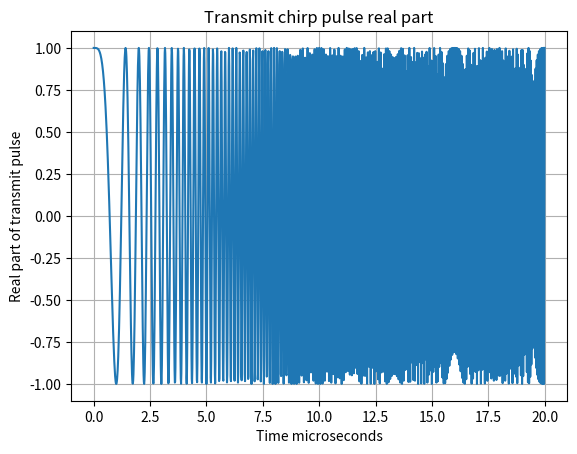
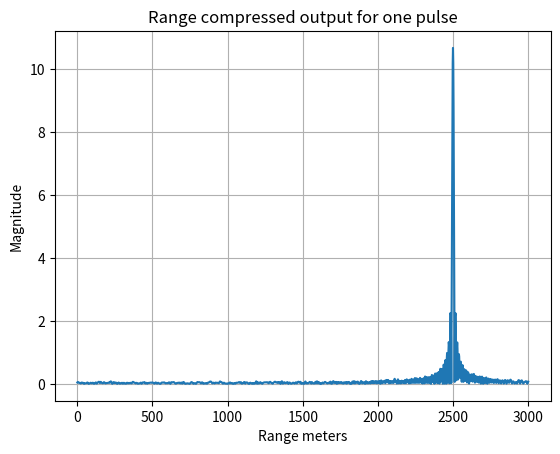
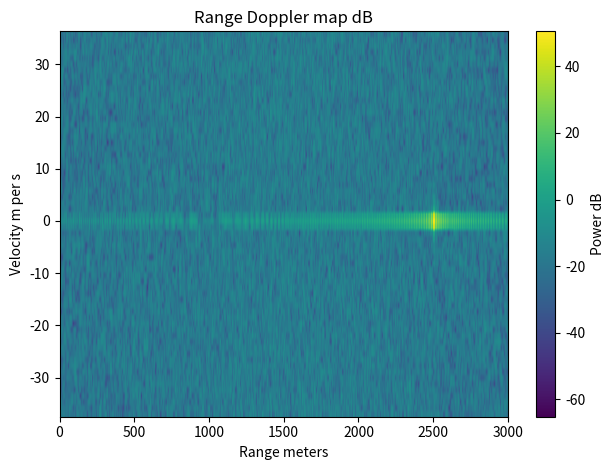

Generate these figures, in order, with matplotlib:
import numpy as np
import matplotlib.pyplot as plt
from scipy.signal import fftconvolve

# ============================================================
# Basic radar and simulation parameters
# ============================================================

c = 3.0e8              # speed of light in m per s
fc = 10.0e9            # carrier frequency in Hz
bandwidth = 20.0e6     # chirp bandwidth in Hz
pulse_width = 20e-6    # pulse width in s
pri = 200e-6           # pulse repetition interval in s
fs = 80.0e6            # sampling frequency in Hz
num_pulses = 64        # number of pulses in the coherent burst

# Target parameters
target_range_0 = 1000
target_velocity = 0  # 120 m/s (~270 mph), nice Doppler
rcs = 1.0              # radar cross section scale
radar_constant = 1e10 

noise_power = 1e-6
# noise power for additive white Gaussian noise

# ============================================================
# Helper functions
# ============================================================

def generate_chirp(pulse_width, bandwidth, fs):
    """Baseband linear FM chirp."""
    t = np.arange(0, pulse_width, 1.0 / fs)
    k = bandwidth / pulse_width  # chirp rate
    # complex baseband chirp
    s = np.exp(1j * np.pi * k * t**2)
    return t, s

def simulate_received_pulses(tx_pulse, t_pulse, num_pulses, fs,
                             target_range_0, target_velocity,
                             pri, rcs, noise_power):
    """
    Simulate a single moving target.
    Returns array with shape num_pulses x num_samples.
    """
    num_samples = len(tx_pulse)
    rx = np.zeros((num_pulses, num_samples), dtype=complex)

    for m in range(num_pulses):
        # time of this pulse
        tm = m * pri

        # target range at this pulse
        R = target_range_0 + target_velocity * tm

        # propagation delay round trip
        tau = 2.0 * R / c

        # integer sample delay
        sample_delay = int(np.round(tau * fs))

        # if delay is beyond our window, target is not seen
        if sample_delay >= num_samples:
            # only noise
            rx[m, :] = np.sqrt(noise_power / 2) * (
                np.random.randn(num_samples) + 1j * np.random.randn(num_samples)
            )
            continue

        # amplitude loss with one over r to the fourth
        path_loss = radar_constant * rcs / (R**4)

        # Doppler frequency from radial velocity
        fd = 2.0 * target_velocity * fc / c  # Hz

        # create shifted version of the transmit pulse
        echo = np.zeros(num_samples, dtype=complex)
        valid_len = num_samples - sample_delay
        echo[sample_delay:] = tx_pulse[:valid_len]

        # apply Doppler and path loss
        t = np.arange(num_samples) / fs
        doppler_phase = np.exp(1j * 2.0 * np.pi * fd * (t + tm))
        echo = echo * doppler_phase * path_loss

        # add white Gaussian noise
        noise = np.sqrt(noise_power / 2) * (
            np.random.randn(num_samples) + 1j * np.random.randn(num_samples)
        )

        rx[m, :] = echo + noise

    return rx

def matched_filter(rx, tx):
    """
    Range compression using matched filter.
    Uses frequency domain convolution for speed.
    """
    # time reversed conjugate
    h = np.conj(tx[::-1])

    num_pulses, num_samples = rx.shape
    out = np.zeros_like(rx, dtype=complex)

    for m in range(num_pulses):
        conv = fftconvolve(rx[m, :], h, mode="same")
        out[m, :] = conv

    return out

def doppler_processing(range_compressed):
    """
    Doppler FFT across pulses for each range bin.
    range_compressed shape: num_pulses x num_samples
    Returns range_doppler_map shape: num_pulses x num_samples
    """
    # apply window across pulses if desired
    num_pulses, num_samples = range_compressed.shape
    window = np.hanning(num_pulses).reshape(-1, 1)

    data_win = range_compressed * window

    # Doppler FFT along pulse dimension
    rd = np.fft.fftshift(np.fft.fft(data_win, axis=0), axes=0)
    return rd

def simple_cfar_1d(power_db, guard_cells=2, training_cells=8, threshold_scale=8.0):
    return np.zeros_like(power_db, dtype=bool)

    """
    Simple one dimensional CA CFAR across range for each Doppler bin.
    power_db is 2D array in dB  shape: num_doppler x num_range.
    Returns boolean mask of detections.
    """
    num_doppler, num_range = power_db.shape
    detections = np.zeros_like(power_db, dtype=bool)

    for d in range(num_doppler):
        for r in range(num_range):
            start = max(0, r - guard_cells - training_cells)
            end = min(num_range, r + guard_cells + training_cells + 1)

            # exclude guard cells and cell under test
            guard_start = max(0, r - guard_cells)
            guard_end = min(num_range, r + guard_cells + 1)

            ref_indices = list(range(start, guard_start)) + list(range(guard_end, end))
            if len(ref_indices) < 1:
                continue

            noise_level = np.mean(power_db[d, ref_indices])
            threshold = noise_level + threshold_scale
            if power_db[d, r] > threshold:
                detections[d, r] = True

    return detections

# ============================================================
# Run the simulation
# ============================================================

# 1. transmit waveform
t_pulse, tx_pulse = generate_chirp(pulse_width, bandwidth, fs)

# 2. simulate received data for many pulses
rx = simulate_received_pulses(
    tx_pulse,
    t_pulse,
    num_pulses,
    fs,
    target_range_0,
    target_velocity,
    pri,
    rcs,
    noise_power,
)

# 3. range compression by matched filter
rc = matched_filter(rx, tx_pulse)

# 4. build range Doppler map
rd = doppler_processing(rc)

# 5. magnitude in dB
rd_power = np.abs(rd) ** 2
rd_db = 10.0 * np.log10(rd_power + 1e-12)

# 6. simple CFAR across range for each Doppler bin
detections = simple_cfar_1d(rd_db)

# ============================================================
# Axes for plots
# ============================================================

num_samples = len(t_pulse)
rng_res = c / (2.0 * bandwidth)
ranges = np.arange(num_samples) * (c / (2.0 * fs))  # crude range axis
doppler_bins = np.arange(num_pulses) - num_pulses // 2
prf = 1.0 / pri
doppler_freqs = doppler_bins * prf / num_pulses
velocities = doppler_freqs * c / (2.0 * fc)

# ============================================================
# Plot time waveform and matched filter output
# ============================================================

plt.figure()
plt.plot(t_pulse * 1e6, np.real(tx_pulse))
plt.xlabel("Time microseconds")
plt.ylabel("Real part of transmit pulse")
plt.title("Transmit chirp pulse real part")
plt.grid(True)

plt.figure()
plt.plot(ranges, np.abs(rc[num_pulses // 2, :]))
plt.xlabel("Range meters")
plt.ylabel("Magnitude")
plt.title("Range compressed output for one pulse")
plt.grid(True)

# ============================================================
# Plot range Doppler map
# ============================================================

plt.figure()
extent = [ranges[0], ranges[-1], velocities[0], velocities[-1]]
plt.imshow(
    rd_db,
    aspect="auto",
    origin="lower",
    extent=extent,
    cmap="viridis",
)
plt.xlabel("Range meters")
plt.ylabel("Velocity m per s")
plt.title("Range Doppler map dB")
plt.colorbar(label="Power dB")

# overlay detections
det_y, det_x = np.where(detections)
plt.scatter(ranges[det_x], velocities[det_y], s=10, edgecolors="white", facecolors="none")

plt.tight_layout()
# Save high-res range–Doppler figure for portfolio / resume
plt.figure(3)  # assuming RD map is figure 3
plt.savefig("range_doppler_map.png", dpi=300)
print("Saved range_doppler_map.png")

plt.show()
